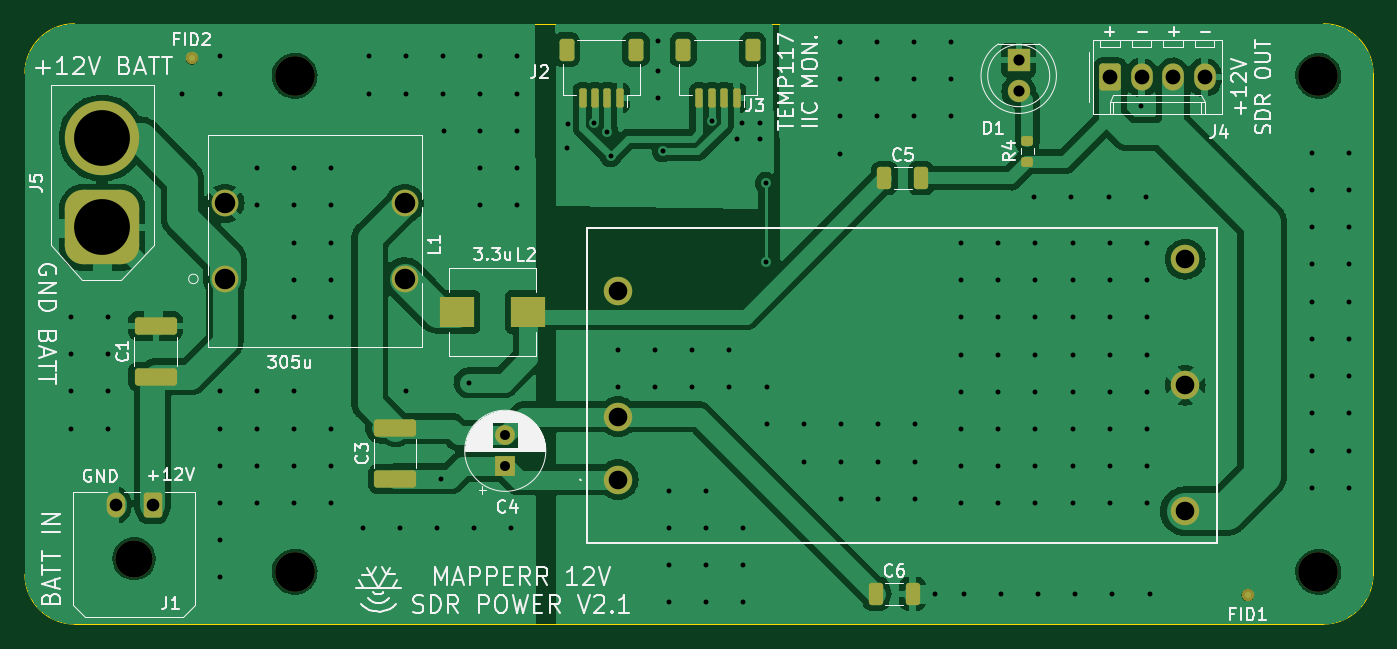
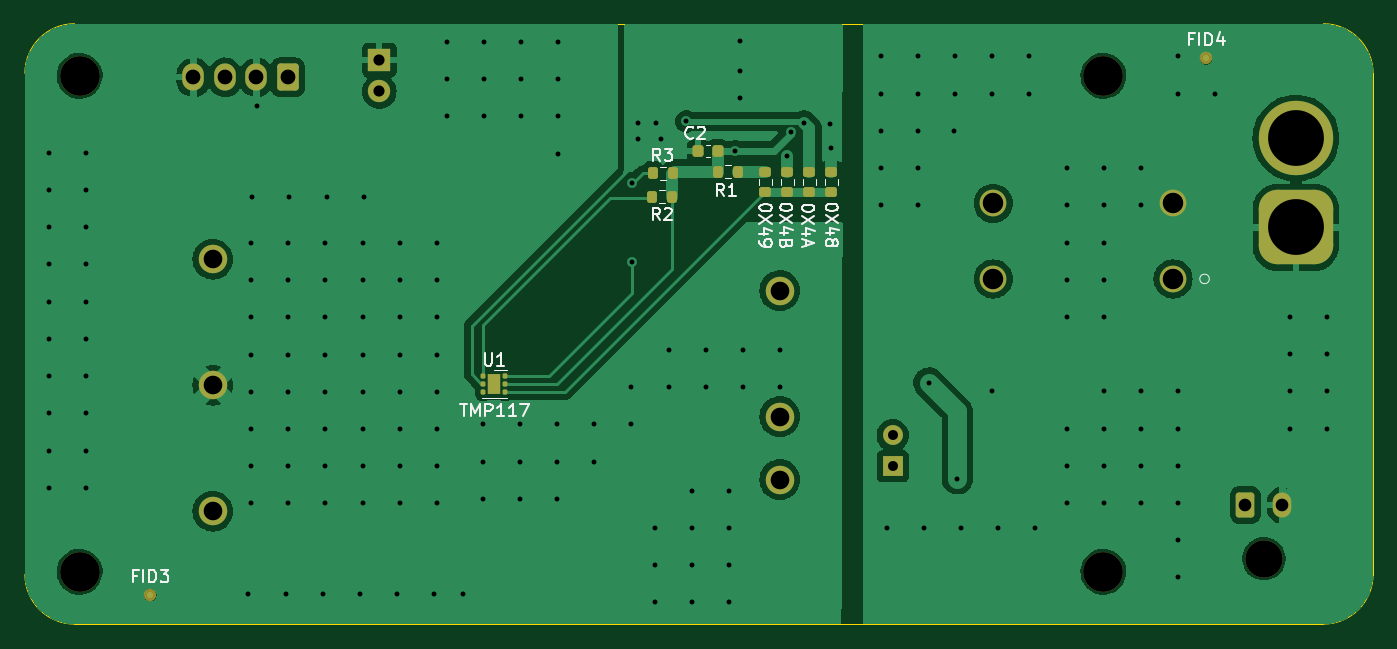
Circuit board: 11 layer files. Board 108.7 x 48.4 mm.
- bottom_copper: power_board_12V-B_Cu.gbr (84668 bytes)
- bottom_mask: power_board_12V-B_Mask.gbr (4052 bytes)
- paste: power_board_12V-B_Paste.gbr (2544 bytes)
- bottom_silk: power_board_12V-B_Silkscreen.gbr (19016 bytes)
- outline: power_board_12V-Edge_Cuts.gbr (982 bytes)
- top_copper: power_board_12V-F_Cu.gbr (115001 bytes)
- top_mask: power_board_12V-F_Mask.gbr (3955 bytes)
- paste: power_board_12V-F_Paste.gbr (2330 bytes)
- top_silk: power_board_12V-F_Silkscreen.gbr (58658 bytes)
- drill: power_board_12V-NPTH.drl (479 bytes)
- drill: power_board_12V-PTH.drl (4223 bytes)

=== bottom_copper: power_board_12V-B_Cu.gbr (84668 bytes, source omitted) ===
=== bottom_mask: power_board_12V-B_Mask.gbr ===
%TF.GenerationSoftware,KiCad,Pcbnew,7.0.7*%
%TF.CreationDate,2024-04-17T16:30:55-07:00*%
%TF.ProjectId,power_board_12V,706f7765-725f-4626-9f61-72645f313256,rev?*%
%TF.SameCoordinates,Original*%
%TF.FileFunction,Soldermask,Bot*%
%TF.FilePolarity,Negative*%
%FSLAX46Y46*%
G04 Gerber Fmt 4.6, Leading zero omitted, Abs format (unit mm)*
G04 Created by KiCad (PCBNEW 7.0.7) date 2024-04-17 16:30:55*
%MOMM*%
%LPD*%
G01*
G04 APERTURE LIST*
G04 Aperture macros list*
%AMRoundRect*
0 Rectangle with rounded corners*
0 $1 Rounding radius*
0 $2 $3 $4 $5 $6 $7 $8 $9 X,Y pos of 4 corners*
0 Add a 4 corners polygon primitive as box body*
4,1,4,$2,$3,$4,$5,$6,$7,$8,$9,$2,$3,0*
0 Add four circle primitives for the rounded corners*
1,1,$1+$1,$2,$3*
1,1,$1+$1,$4,$5*
1,1,$1+$1,$6,$7*
1,1,$1+$1,$8,$9*
0 Add four rect primitives between the rounded corners*
20,1,$1+$1,$2,$3,$4,$5,0*
20,1,$1+$1,$4,$5,$6,$7,0*
20,1,$1+$1,$6,$7,$8,$9,0*
20,1,$1+$1,$8,$9,$2,$3,0*%
G04 Aperture macros list end*
%ADD10RoundRect,0.250000X-0.620000X-0.845000X0.620000X-0.845000X0.620000X0.845000X-0.620000X0.845000X0*%
%ADD11O,1.740000X2.190000*%
%ADD12C,3.200000*%
%ADD13C,3.000000*%
%ADD14RoundRect,0.250001X0.499999X0.759999X-0.499999X0.759999X-0.499999X-0.759999X0.499999X-0.759999X0*%
%ADD15O,1.500000X2.020000*%
%ADD16C,2.159000*%
%ADD17C,2.300000*%
%ADD18RoundRect,1.500000X1.500000X-1.500000X1.500000X1.500000X-1.500000X1.500000X-1.500000X-1.500000X0*%
%ADD19C,6.000000*%
%ADD20R,1.600000X1.600000*%
%ADD21C,1.600000*%
%ADD22R,1.800000X1.800000*%
%ADD23C,1.800000*%
%ADD24RoundRect,0.200000X0.275000X-0.200000X0.275000X0.200000X-0.275000X0.200000X-0.275000X-0.200000X0*%
%ADD25RoundRect,0.200000X-0.275000X0.200000X-0.275000X-0.200000X0.275000X-0.200000X0.275000X0.200000X0*%
%ADD26C,1.000000*%
%ADD27RoundRect,0.225000X-0.225000X-0.250000X0.225000X-0.250000X0.225000X0.250000X-0.225000X0.250000X0*%
%ADD28RoundRect,0.093750X0.093750X0.106250X-0.093750X0.106250X-0.093750X-0.106250X0.093750X-0.106250X0*%
%ADD29R,1.000000X1.600000*%
%ADD30RoundRect,0.200000X-0.200000X-0.275000X0.200000X-0.275000X0.200000X0.275000X-0.200000X0.275000X0*%
%ADD31RoundRect,0.200000X0.200000X0.275000X-0.200000X0.275000X-0.200000X-0.275000X0.200000X-0.275000X0*%
G04 APERTURE END LIST*
D10*
%TO.C,J4*%
X158623000Y-55118000D03*
D11*
X161163000Y-55118000D03*
X163703000Y-55118000D03*
X166243000Y-55118000D03*
%TD*%
D12*
%TO.C,H1*%
X92862400Y-54996000D03*
%TD*%
%TO.C,H4*%
X175412400Y-94996000D03*
%TD*%
%TO.C,H3*%
X175412400Y-54996000D03*
%TD*%
D13*
%TO.C,J1*%
X79932400Y-93931200D03*
D14*
X81432400Y-89611200D03*
D15*
X78432400Y-89611200D03*
%TD*%
D16*
%TO.C,L1*%
X87249000Y-71378003D03*
X101748997Y-71378003D03*
X101748997Y-65278000D03*
X87249000Y-65278000D03*
%TD*%
D17*
%TO.C,PS1*%
X118953000Y-87565000D03*
X118953000Y-82485000D03*
X118953000Y-72325000D03*
X164673000Y-90105000D03*
X164673000Y-79945000D03*
X164673000Y-69785000D03*
%TD*%
D18*
%TO.C,J5*%
X77343000Y-67227000D03*
D19*
X77343000Y-60027000D03*
%TD*%
D20*
%TO.C,C4*%
X109855000Y-86487000D03*
D21*
X109855000Y-83987000D03*
%TD*%
D12*
%TO.C,H2*%
X92862400Y-94996000D03*
%TD*%
D22*
%TO.C,D1*%
X151257000Y-53721000D03*
D23*
X151257000Y-56261000D03*
%TD*%
D24*
%TO.C,0X49*%
X120142000Y-64389000D03*
X120142000Y-62739000D03*
%TD*%
D25*
%TO.C,0X4A*%
X116586000Y-62725800D03*
X116586000Y-64375800D03*
%TD*%
%TO.C,0X48*%
X114808000Y-62725800D03*
X114808000Y-64375800D03*
%TD*%
D26*
%TO.C,FID3*%
X169722800Y-96875600D03*
%TD*%
D27*
%TO.C,C2*%
X123976800Y-61061600D03*
X125526800Y-61061600D03*
%TD*%
D28*
%TO.C,U1*%
X142873500Y-79214000D03*
X142873500Y-79864000D03*
X142873500Y-80514000D03*
X141098500Y-80514000D03*
X141098500Y-79864000D03*
X141098500Y-79214000D03*
D29*
X141986000Y-79864000D03*
%TD*%
D30*
%TO.C,R2*%
X127635000Y-64770000D03*
X129285000Y-64770000D03*
%TD*%
D25*
%TO.C,0X4B*%
X118364000Y-62739000D03*
X118364000Y-64389000D03*
%TD*%
D31*
%TO.C,R1*%
X123952000Y-62738000D03*
X122302000Y-62738000D03*
%TD*%
D26*
%TO.C,FID4*%
X84582000Y-53594000D03*
%TD*%
D30*
%TO.C,R3*%
X127572000Y-62865000D03*
X129222000Y-62865000D03*
%TD*%
M02*

=== paste: power_board_12V-B_Paste.gbr (2544 bytes, source withheld) ===
=== bottom_silk: power_board_12V-B_Silkscreen.gbr (19016 bytes, source omitted) ===
=== outline: power_board_12V-Edge_Cuts.gbr ===
%TF.GenerationSoftware,KiCad,Pcbnew,7.0.7*%
%TF.CreationDate,2024-04-17T16:30:56-07:00*%
%TF.ProjectId,power_board_12V,706f7765-725f-4626-9f61-72645f313256,rev?*%
%TF.SameCoordinates,Original*%
%TF.FileFunction,Profile,NP*%
%FSLAX46Y46*%
G04 Gerber Fmt 4.6, Leading zero omitted, Abs format (unit mm)*
G04 Created by KiCad (PCBNEW 7.0.7) date 2024-04-17 16:30:56*
%MOMM*%
%LPD*%
G01*
G04 APERTURE LIST*
%TA.AperFunction,Profile*%
%ADD10C,0.100000*%
%TD*%
G04 APERTURE END LIST*
D10*
X175832000Y-99212400D02*
X75120000Y-99212400D01*
X71120000Y-95212400D02*
G75*
G03*
X75120000Y-99212400I4000000J0D01*
G01*
X179832000Y-54800000D02*
G75*
G03*
X175832000Y-50800000I-4000000J0D01*
G01*
X75120000Y-50800000D02*
G75*
G03*
X71120000Y-54800000I0J-4000000D01*
G01*
X71120000Y-95212400D02*
X71120000Y-54800000D01*
X75120000Y-50800000D02*
X175832000Y-50800000D01*
X179832000Y-54800000D02*
X179832000Y-95212400D01*
X175832000Y-99212400D02*
G75*
G03*
X179832000Y-95212400I0J4000000D01*
G01*
M02*

=== top_copper: power_board_12V-F_Cu.gbr (115001 bytes, source omitted) ===
=== top_mask: power_board_12V-F_Mask.gbr ===
%TF.GenerationSoftware,KiCad,Pcbnew,7.0.7*%
%TF.CreationDate,2024-04-17T16:30:55-07:00*%
%TF.ProjectId,power_board_12V,706f7765-725f-4626-9f61-72645f313256,rev?*%
%TF.SameCoordinates,Original*%
%TF.FileFunction,Soldermask,Top*%
%TF.FilePolarity,Negative*%
%FSLAX46Y46*%
G04 Gerber Fmt 4.6, Leading zero omitted, Abs format (unit mm)*
G04 Created by KiCad (PCBNEW 7.0.7) date 2024-04-17 16:30:55*
%MOMM*%
%LPD*%
G01*
G04 APERTURE LIST*
G04 Aperture macros list*
%AMRoundRect*
0 Rectangle with rounded corners*
0 $1 Rounding radius*
0 $2 $3 $4 $5 $6 $7 $8 $9 X,Y pos of 4 corners*
0 Add a 4 corners polygon primitive as box body*
4,1,4,$2,$3,$4,$5,$6,$7,$8,$9,$2,$3,0*
0 Add four circle primitives for the rounded corners*
1,1,$1+$1,$2,$3*
1,1,$1+$1,$4,$5*
1,1,$1+$1,$6,$7*
1,1,$1+$1,$8,$9*
0 Add four rect primitives between the rounded corners*
20,1,$1+$1,$2,$3,$4,$5,0*
20,1,$1+$1,$4,$5,$6,$7,0*
20,1,$1+$1,$6,$7,$8,$9,0*
20,1,$1+$1,$8,$9,$2,$3,0*%
G04 Aperture macros list end*
%ADD10RoundRect,0.249999X1.450001X-0.450001X1.450001X0.450001X-1.450001X0.450001X-1.450001X-0.450001X0*%
%ADD11C,1.000000*%
%ADD12RoundRect,0.250000X-0.620000X-0.845000X0.620000X-0.845000X0.620000X0.845000X-0.620000X0.845000X0*%
%ADD13O,1.740000X2.190000*%
%ADD14RoundRect,0.150000X0.150000X0.625000X-0.150000X0.625000X-0.150000X-0.625000X0.150000X-0.625000X0*%
%ADD15RoundRect,0.250000X0.350000X0.650000X-0.350000X0.650000X-0.350000X-0.650000X0.350000X-0.650000X0*%
%ADD16C,3.200000*%
%ADD17RoundRect,0.250000X-0.325000X-0.650000X0.325000X-0.650000X0.325000X0.650000X-0.325000X0.650000X0*%
%ADD18C,3.000000*%
%ADD19RoundRect,0.250001X0.499999X0.759999X-0.499999X0.759999X-0.499999X-0.759999X0.499999X-0.759999X0*%
%ADD20O,1.500000X2.020000*%
%ADD21C,2.159000*%
%ADD22C,2.300000*%
%ADD23RoundRect,1.500000X1.500000X-1.500000X1.500000X1.500000X-1.500000X1.500000X-1.500000X-1.500000X0*%
%ADD24C,6.000000*%
%ADD25R,1.600000X1.600000*%
%ADD26C,1.600000*%
%ADD27R,2.755900X2.500000*%
%ADD28RoundRect,0.200000X0.275000X-0.200000X0.275000X0.200000X-0.275000X0.200000X-0.275000X-0.200000X0*%
%ADD29R,1.800000X1.800000*%
%ADD30C,1.800000*%
G04 APERTURE END LIST*
D10*
%TO.C,C3*%
X100965000Y-87503000D03*
X100965000Y-83403000D03*
%TD*%
D11*
%TO.C,FID1*%
X169722800Y-96875600D03*
%TD*%
D10*
%TO.C,C1*%
X81661000Y-79266000D03*
X81661000Y-75166000D03*
%TD*%
D12*
%TO.C,J4*%
X158623000Y-55118000D03*
D13*
X161163000Y-55118000D03*
X163703000Y-55118000D03*
X166243000Y-55118000D03*
%TD*%
D14*
%TO.C,J3*%
X128506000Y-56767000D03*
X127506000Y-56767000D03*
X126506000Y-56767000D03*
X125506000Y-56767000D03*
D15*
X129806000Y-52892000D03*
X124206000Y-52892000D03*
%TD*%
D16*
%TO.C,H1*%
X92862400Y-54996000D03*
%TD*%
D14*
%TO.C,J2*%
X119096000Y-56767000D03*
X118096000Y-56767000D03*
X117096000Y-56767000D03*
X116096000Y-56767000D03*
D15*
X120396000Y-52892000D03*
X114796000Y-52892000D03*
%TD*%
D16*
%TO.C,H4*%
X175412400Y-94996000D03*
%TD*%
%TO.C,H3*%
X175412400Y-54996000D03*
%TD*%
D17*
%TO.C,C5*%
X140433000Y-63246000D03*
X143383000Y-63246000D03*
%TD*%
D18*
%TO.C,J1*%
X79932400Y-93931200D03*
D19*
X81432400Y-89611200D03*
D20*
X78432400Y-89611200D03*
%TD*%
D21*
%TO.C,L1*%
X87249000Y-71378003D03*
X101748997Y-71378003D03*
X101748997Y-65278000D03*
X87249000Y-65278000D03*
%TD*%
D22*
%TO.C,PS1*%
X118953000Y-87565000D03*
X118953000Y-82485000D03*
X118953000Y-72325000D03*
X164673000Y-90105000D03*
X164673000Y-79945000D03*
X164673000Y-69785000D03*
%TD*%
D17*
%TO.C,C6*%
X139749000Y-96774000D03*
X142699000Y-96774000D03*
%TD*%
D23*
%TO.C,J5*%
X77343000Y-67227000D03*
D24*
X77343000Y-60027000D03*
%TD*%
D25*
%TO.C,C4*%
X109855000Y-86487000D03*
D26*
X109855000Y-83987000D03*
%TD*%
D27*
%TO.C,L2*%
X105962450Y-74041000D03*
X111715550Y-74041000D03*
%TD*%
D16*
%TO.C,H2*%
X92862400Y-94996000D03*
%TD*%
D28*
%TO.C,R4*%
X151956000Y-61912000D03*
X151956000Y-60262000D03*
%TD*%
D29*
%TO.C,D1*%
X151257000Y-53721000D03*
D30*
X151257000Y-56261000D03*
%TD*%
D11*
%TO.C,FID2*%
X84582000Y-53594000D03*
%TD*%
M02*

=== paste: power_board_12V-F_Paste.gbr (2330 bytes, source withheld) ===
=== top_silk: power_board_12V-F_Silkscreen.gbr (58658 bytes, source omitted) ===
=== drill: power_board_12V-NPTH.drl ===
M48
; DRILL file {KiCad 7.0.7} date 2024 April 17, Wednesday 16:31:02
; FORMAT={-:-/ absolute / inch / decimal}
; #@! TF.CreationDate,2024-04-17T16:31:02-07:00
; #@! TF.GenerationSoftware,Kicad,Pcbnew,7.0.7
; #@! TF.FileFunction,NonPlated,1,2,NPTH
FMAT,2
INCH
; #@! TA.AperFunction,NonPlated,NPTH,ComponentDrill
T1C0.1181
; #@! TA.AperFunction,NonPlated,NPTH,ComponentDrill
T2C0.1260
%
G90
G05
T1
X3.1469Y-3.6981
T2
X3.656Y-2.1652
X3.656Y-3.74
X6.906Y-2.1652
X6.906Y-3.74
T0
M30

=== drill: power_board_12V-PTH.drl ===
M48
; DRILL file {KiCad 7.0.7} date 2024 April 17, Wednesday 16:31:02
; FORMAT={-:-/ absolute / inch / decimal}
; #@! TF.CreationDate,2024-04-17T16:31:02-07:00
; #@! TF.GenerationSoftware,Kicad,Pcbnew,7.0.7
; #@! TF.FileFunction,Plated,1,2,PTH
FMAT,2
INCH
; #@! TA.AperFunction,Plated,PTH,ViaDrill
T1C0.0157
; #@! TA.AperFunction,Plated,PTH,ComponentDrill
T2C0.0315
; #@! TA.AperFunction,Plated,PTH,ComponentDrill
T3C0.0354
; #@! TA.AperFunction,Plated,PTH,ComponentDrill
T4C0.0402
; #@! TA.AperFunction,Plated,PTH,ComponentDrill
T5C0.0469
; #@! TA.AperFunction,Plated,PTH,ComponentDrill
T6C0.0591
; #@! TA.AperFunction,Plated,PTH,ComponentDrill
T7C0.0650
; #@! TA.AperFunction,Plated,PTH,ComponentDrill
T8C0.1772
%
G90
G05
T1
X2.946Y-2.9308
X2.946Y-3.0489
X2.946Y-3.167
X2.946Y-3.2851
X3.0641Y-2.9308
X3.0641Y-3.0489
X3.0641Y-3.167
X3.0641Y-3.2851
X3.3003Y-2.2221
X3.4184Y-2.104
X3.4184Y-2.2221
X3.4184Y-3.167
X3.4184Y-3.2851
X3.4184Y-3.4032
X3.4184Y-3.5213
X3.4184Y-3.6394
X3.4184Y-3.7575
X3.5366Y-2.4583
X3.5366Y-2.5764
X3.5366Y-3.167
X3.5366Y-3.2851
X3.5366Y-3.4032
X3.5366Y-3.5213
X3.6547Y-2.4583
X3.6547Y-2.5764
X3.6547Y-2.6946
X3.6547Y-2.8127
X3.6547Y-2.9308
X3.6547Y-3.167
X3.6547Y-3.2851
X3.6547Y-3.4032
X3.6547Y-3.5213
X3.7728Y-2.4583
X3.7728Y-2.5764
X3.7728Y-2.6946
X3.7728Y-2.8127
X3.7728Y-2.9308
X3.7728Y-3.2851
X3.7728Y-3.4032
X3.7728Y-3.5213
X3.872Y-3.602
X3.8909Y-2.104
X3.8909Y-2.2221
X3.9901Y-3.602
X4.009Y-2.104
X4.009Y-2.2221
X4.009Y-3.167
X4.1082Y-3.602
X4.12Y-3.445
X4.1271Y-2.104
X4.1271Y-2.2221
X4.13Y-2.34
X4.21Y-3.14
X4.2263Y-3.602
X4.2452Y-2.104
X4.2452Y-2.2221
X4.2452Y-2.3402
X4.2452Y-2.4583
X4.2452Y-2.5764
X4.3444Y-3.602
X4.3633Y-2.104
X4.3633Y-2.2221
X4.3633Y-2.3402
X4.3633Y-2.4583
X4.3633Y-2.5764
X4.52Y-2.394
X4.524Y-2.318
X4.606Y-2.314
X4.6494Y-2.3446
X4.66Y-2.42
X4.682Y-3.036
X4.682Y-3.1541
X4.8001Y-3.036
X4.8001Y-3.1541
X4.81Y-2.15
X4.81Y-2.235
X4.8111Y-2.056
X4.825Y-2.405
X4.844Y-3.482
X4.844Y-3.6001
X4.844Y-3.7182
X4.844Y-3.8363
X4.9182Y-3.036
X4.9182Y-3.1541
X4.9621Y-3.482
X4.9621Y-3.6001
X4.9621Y-3.7182
X4.9621Y-3.8363
X4.98Y-2.31
X5.0363Y-3.036
X5.0363Y-3.1541
X5.06Y-2.365
X5.075Y-2.315
X5.0802Y-3.6001
X5.0802Y-3.7182
X5.0802Y-3.8363
X5.134Y-2.314
X5.134Y-2.366
X5.152Y-2.506
X5.152Y-2.758
X5.1544Y-3.1541
X5.1544Y-3.2722
X5.2726Y-3.2722
X5.2726Y-3.3903
X5.3861Y-2.058
X5.3861Y-2.1761
X5.3861Y-2.2942
X5.3861Y-2.4123
X5.3907Y-3.2722
X5.3907Y-3.3903
X5.3907Y-3.5084
X5.5042Y-2.058
X5.5042Y-2.1761
X5.5042Y-2.2942
X5.5088Y-3.2722
X5.5088Y-3.3903
X5.5088Y-3.5084
X5.6223Y-2.058
X5.6223Y-2.1761
X5.6223Y-2.2942
X5.6269Y-3.2722
X5.6269Y-3.3903
X5.6269Y-3.5084
X5.69Y-3.81
X5.7404Y-2.058
X5.7404Y-2.1761
X5.7404Y-2.2942
X5.772Y-2.696
X5.772Y-2.8141
X5.772Y-2.9322
X5.772Y-3.0503
X5.772Y-3.1684
X5.772Y-3.2866
X5.772Y-3.4047
X5.772Y-3.5228
X5.78Y-3.81
X5.8901Y-2.696
X5.8901Y-2.8141
X5.8901Y-2.9322
X5.8901Y-3.0503
X5.8901Y-3.1684
X5.8901Y-3.2866
X5.8901Y-3.4047
X5.8901Y-3.5228
X5.8981Y-3.81
X6.004Y-2.55
X6.0082Y-2.696
X6.0082Y-2.8141
X6.0082Y-2.9322
X6.0082Y-3.0503
X6.0082Y-3.1684
X6.0082Y-3.2866
X6.0082Y-3.4047
X6.0082Y-3.5228
X6.0162Y-3.81
X6.1221Y-2.55
X6.1263Y-2.696
X6.1263Y-2.8141
X6.1263Y-2.9322
X6.1263Y-3.0503
X6.1263Y-3.1684
X6.1263Y-3.2866
X6.1263Y-3.4047
X6.1263Y-3.5228
X6.1343Y-3.81
X6.2402Y-2.55
X6.2444Y-2.696
X6.2444Y-2.8141
X6.2444Y-2.9322
X6.2444Y-3.0503
X6.2444Y-3.1684
X6.2444Y-3.2866
X6.2444Y-3.4047
X6.2444Y-3.5228
X6.2524Y-3.81
X6.344Y-2.26
X6.3583Y-2.55
X6.3626Y-2.696
X6.3626Y-2.8141
X6.3626Y-2.9322
X6.3626Y-3.0503
X6.3626Y-3.1684
X6.3626Y-3.2866
X6.3626Y-3.4047
X6.3626Y-3.5228
X6.3706Y-3.81
X6.886Y-2.41
X6.886Y-2.5281
X6.886Y-2.6462
X6.886Y-2.7643
X6.886Y-2.8824
X6.886Y-3.0006
X6.886Y-3.1187
X6.886Y-3.2368
X6.886Y-3.3549
X6.886Y-3.473
X7.0041Y-2.41
X7.0041Y-2.5281
X7.0041Y-2.6462
X7.0041Y-2.7643
X7.0041Y-2.8824
X7.0041Y-3.0006
X7.0041Y-3.1187
X7.0041Y-3.2368
X7.0041Y-3.3549
X7.0041Y-3.473
T2
X4.325Y-3.3066
X4.325Y-3.405
T3
X5.955Y-2.115
X5.955Y-2.215
T4
X3.0879Y-3.528
X3.206Y-3.528
T5
X6.245Y-2.17
X6.345Y-2.17
X6.445Y-2.17
X6.545Y-2.17
T6
X4.6832Y-2.8474
X4.6832Y-3.2474
X4.6832Y-3.4474
X6.4832Y-2.7474
X6.4832Y-3.1474
X6.4832Y-3.5474
T7
X3.435Y-2.57
X3.435Y-2.8102
X4.0059Y-2.57
X4.0059Y-2.8102
T8
X3.045Y-2.3633
X3.045Y-2.6467
T0
M30

